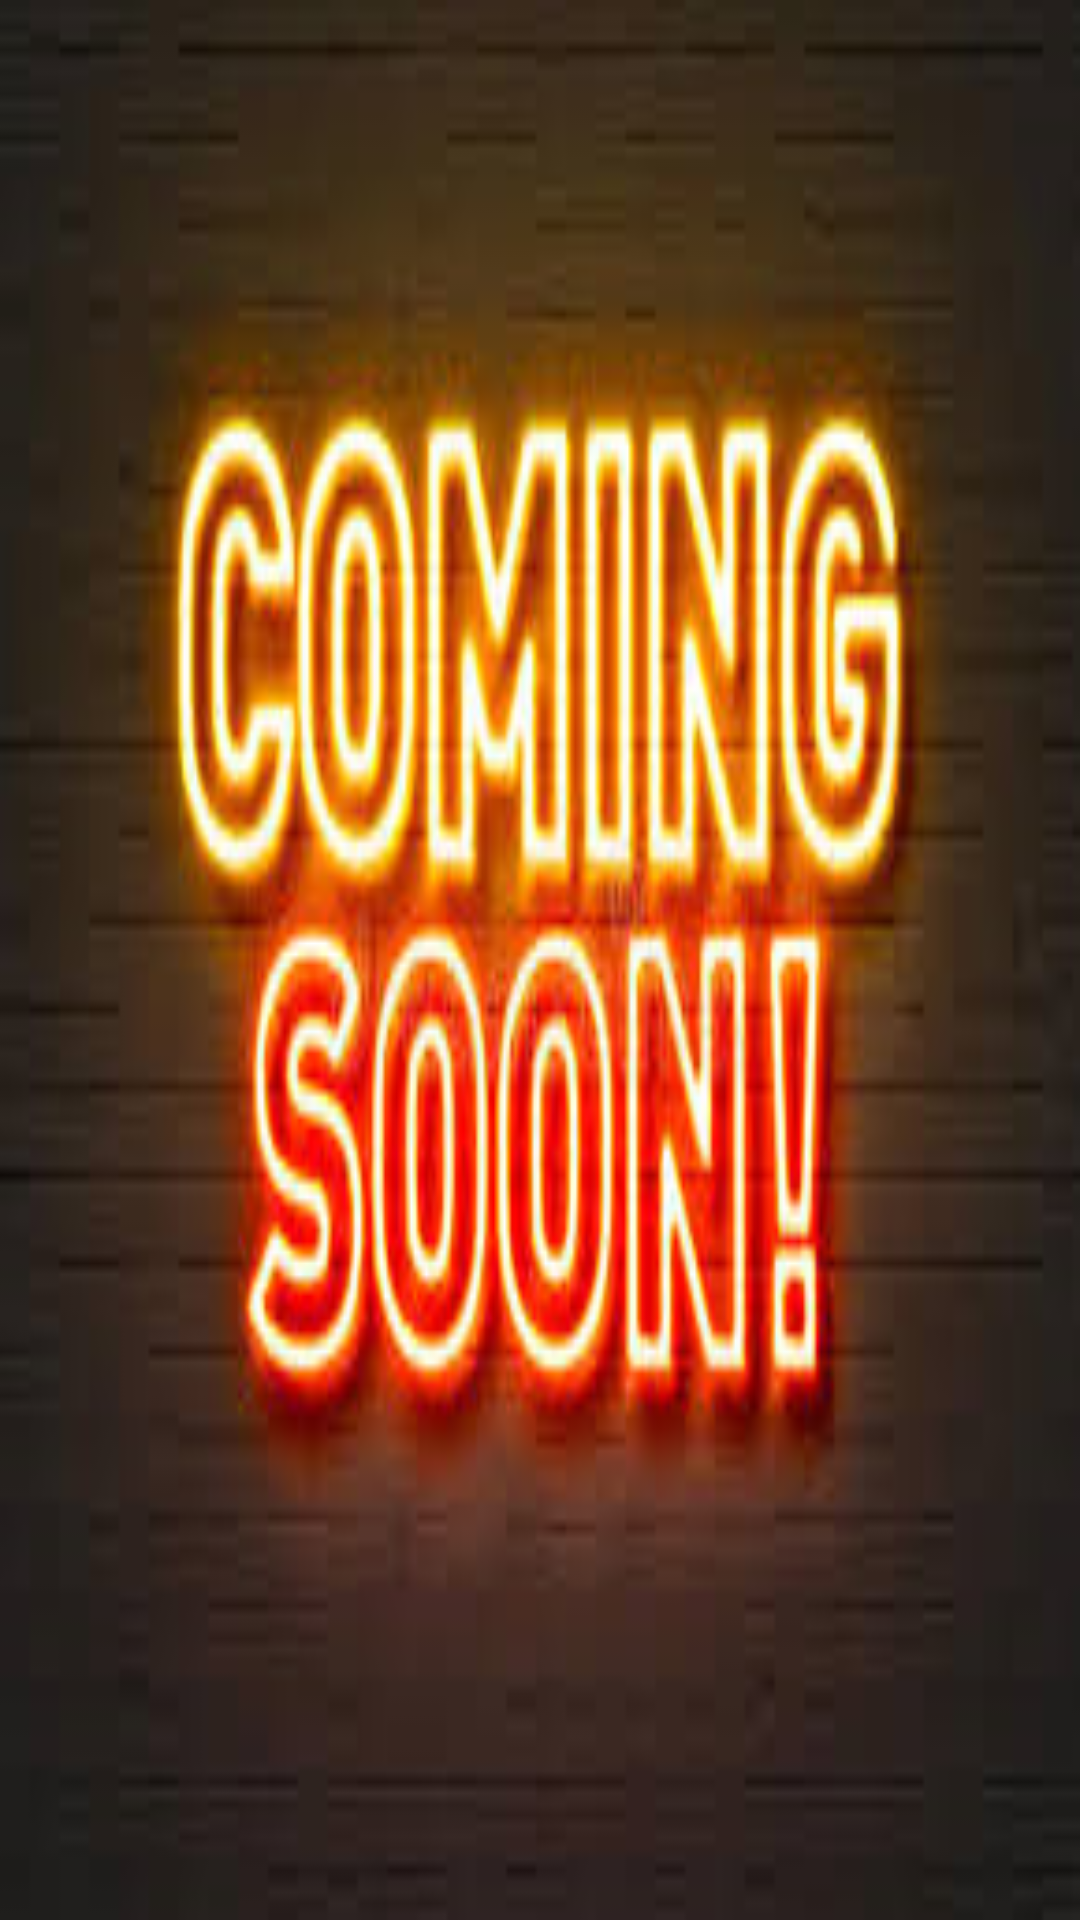

Layout XML and referenced resources for this Android screen:
<!-- AndroidManifest.xml: application theme AppTheme -->
<!-- res/layout/activity_ngo.xml -->
<?xml version="1.0" encoding="utf-8"?>
<androidx.constraintlayout.widget.ConstraintLayout xmlns:android="http://schemas.android.com/apk/res/android"
    xmlns:app="http://schemas.android.com/apk/res-auto"
    xmlns:tools="http://schemas.android.com/tools"
    android:layout_width="match_parent"
    android:layout_height="match_parent"
    tools:context=".ngo"
    android:background="@drawable/comingsoon">

</androidx.constraintlayout.widget.ConstraintLayout>
<!-- resources referenced by this layout -->
<resources>
  <!-- drawable comingsoon: png bitmap (drawable-v24, 88477 bytes) -->
  <style name="AppTheme" parent="Theme.AppCompat.Light.DarkActionBar">
          
          <item name="colorPrimary">@color/colorPrimary</item>
          <item name="colorPrimaryDark">@color/colorPrimaryDark</item>
          <item name="colorAccent">@color/colorAccent</item>
          <item name="android:fontFamily">@font/cantarell</item>
  
      </style>
  <!-- not gathered from this repository: default colours our renderer supplied (Android Studio template values) -->
  <color name="colorPrimary">#FF6200EE</color>
  <color name="colorPrimaryDark">#FF3700B3</color>
  <color name="colorAccent">#FF03DAC5</color>
</resources>
